Run: headless pygame with SDL's dummy video driver; simulated clock (each Clock.tick advances the game by its frame time, no real sleeping); random seed 0; keys injected as events and as key.get_pressed() state; no mouse input.
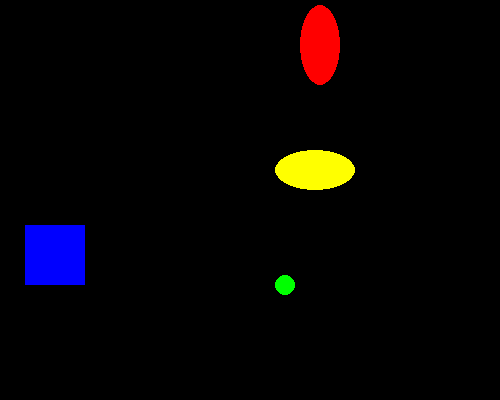
Frame 1 of 4 · flips 1–60 · no input
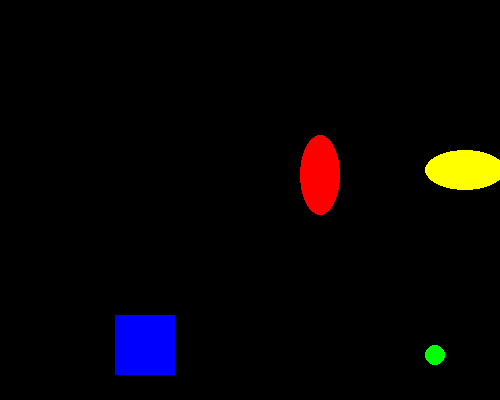
Frame 2 of 4 · flips 61–180 · tapped SPACE, RETURN · held RIGHT (→), D
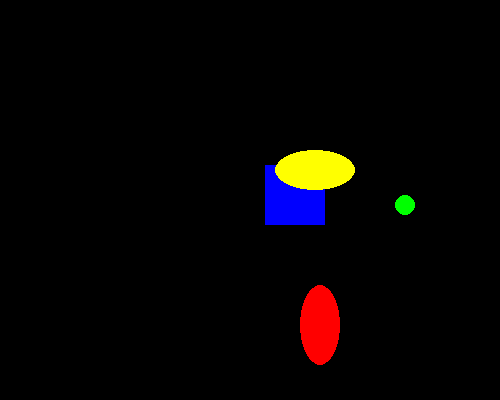
Frame 3 of 4 · flips 181–300 · held DOWN (↓), S
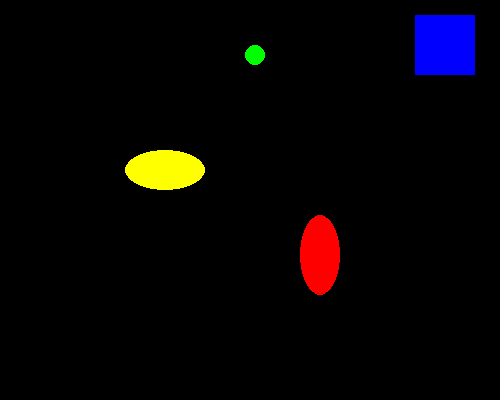
Frame 4 of 4 · flips 301–420 · held LEFT (←), A, UP (↑), W

The pygame program that drew these frames:

import pygame,time

#definindo cores
preto = (0,0,0)
amarelo = (255,255,0)
vermelho = (255,0,0)
verde = (0,255,0)
azul = (0,0,255)

#definindo outras constantes do jogo

largurajanela = 500
alturajanela = 400 

#definindo a função mover
def mover (figura,dim_janela):
  borda_esquerda = 0
  borda_superior = 0
  borda_direita = dim_janela[0]
  borda_inferior = dim_janela[1]
  if figura['objRect'].top < borda_superior or figura['objRect'].bottom > borda_inferior:
    figura['vel'][1] = -figura['vel'][1]
  if figura['objRect'].left < borda_esquerda or figura['objRect'].right > borda_direita:
    figura['vel'][0] = -figura['vel'][0]
  figura['objRect'].x += figura['vel'][0]
  figura['objRect'].y += figura['vel'][1]

pygame.init()

janela = pygame.display.set_mode((largurajanela,alturajanela))
pygame.display.set_caption("animação")

#figuras

f1 = {'objRect':pygame.Rect(300,80,40,80),'cor':vermelho,'vel':[0,-5],'forma':'ELIPSE'}
f2 = {'objRect':pygame.Rect(200,200,20,20),'cor':verde,'vel':[5,5],'forma':'ELIPSE'}
f3 = {'objRect':pygame.Rect(100,150,60,60),'cor':azul,'vel':[-5,5],'forma':'RETANGULO'}
f4 = {'objRect':pygame.Rect(200,150,80,40),'cor':amarelo,'vel':[5,0],'forma':'ELIPSE'}
figuras = [f1,f2,f3,f4]

deve_continuar = True
while deve_continuar:
  for event in pygame.event.get():
    if event.type == pygame.QUIT:
      deve_continuar = False

#preenchendo a cor do fundo
  janela.fill(preto)

  for figura in figuras:
    #posicionando a figura
    mover(figura,(largurajanela,alturajanela))

  #desenhando a figura na janela
    if figura['forma'] == 'RETANGULO':
      pygame.draw.rect(janela,figura['cor'],figura['objRect'])
    elif figura['forma'] == 'ELIPSE':
       pygame.draw.ellipse(janela,figura['cor'],figura['objRect'])
  
  #atualizando a tela
    pygame.display.update()

  #esperando 2 segundos
    time.sleep(0.02)
pygame.quit()
